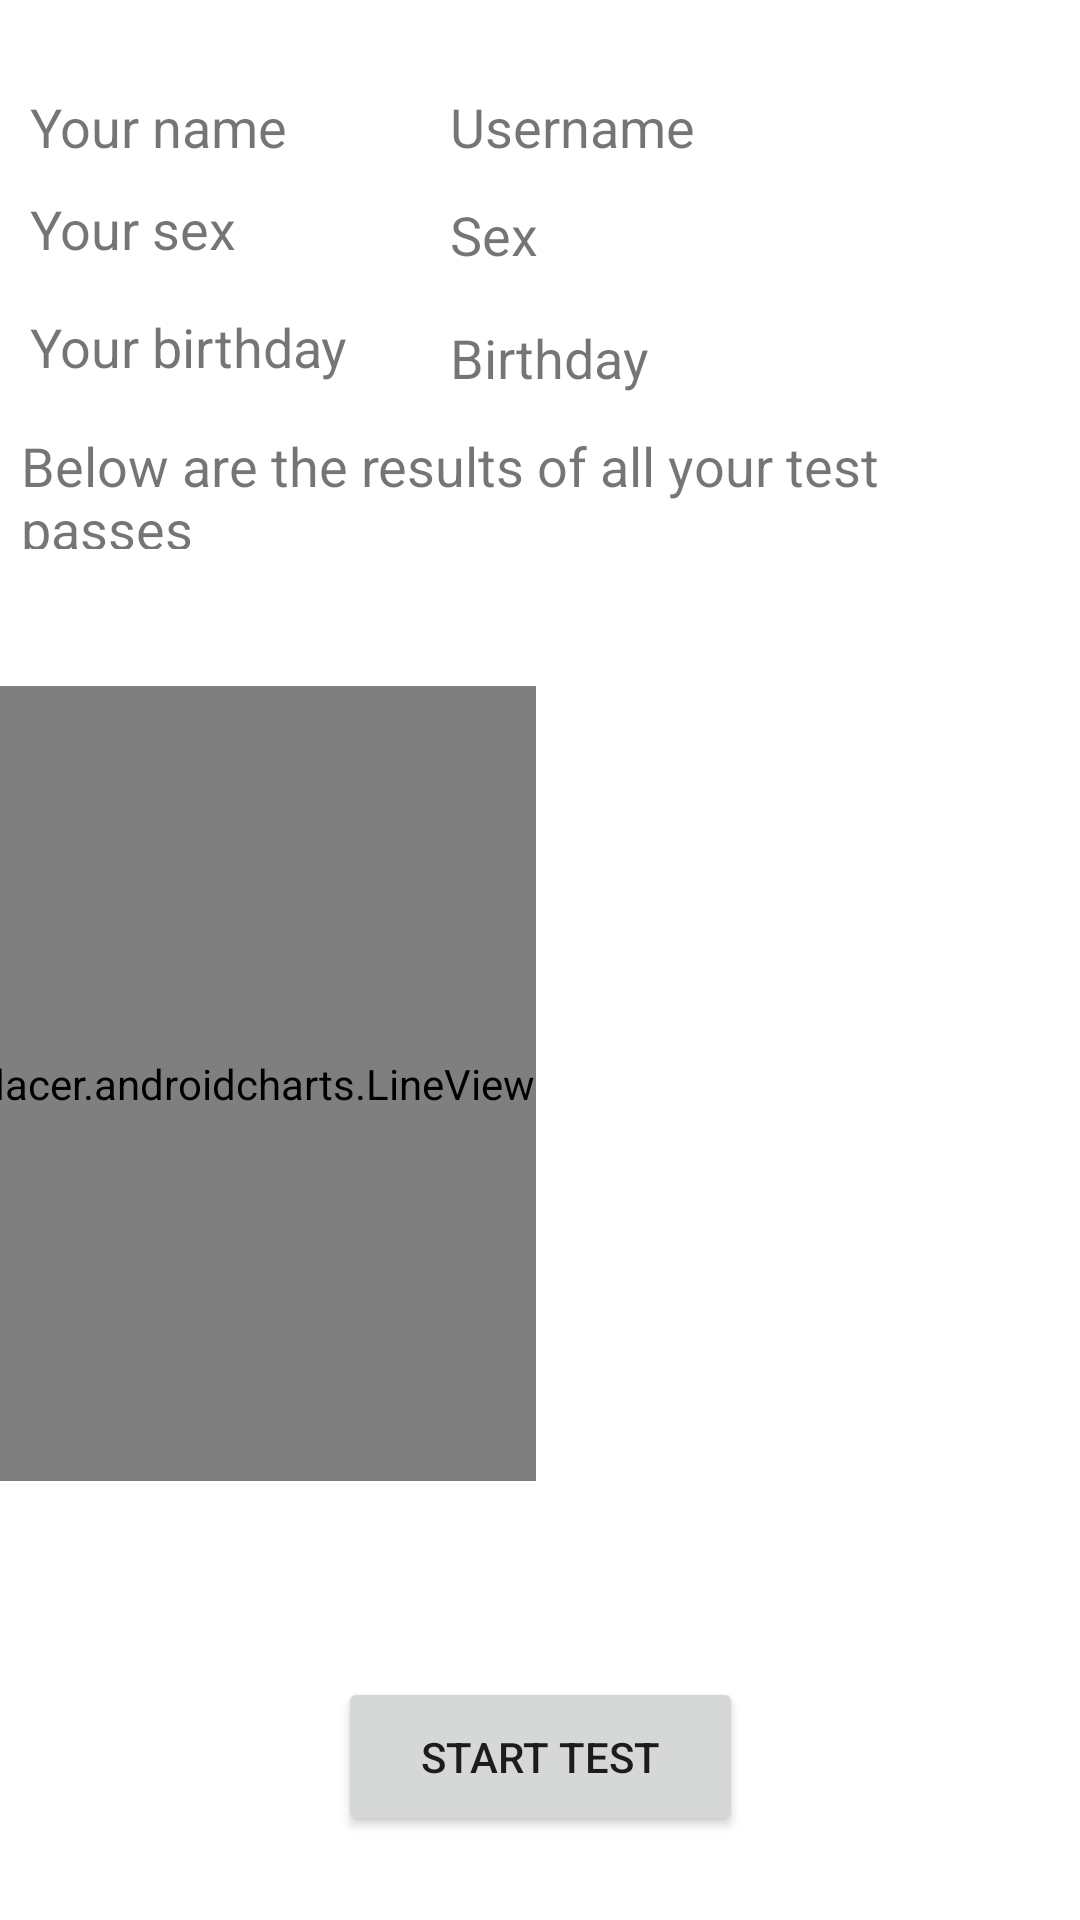

Write the Android layout XML for this screen, with the resource values it uses.
<!-- AndroidManifest.xml: application theme Theme.Questionary -->
<!-- res/layout/activity_profile.xml -->
<?xml version="1.0" encoding="utf-8"?>
<androidx.constraintlayout.widget.ConstraintLayout xmlns:android="http://schemas.android.com/apk/res/android"
    xmlns:app="http://schemas.android.com/apk/res-auto"
    xmlns:tools="http://schemas.android.com/tools"
    android:layout_width="match_parent"
    android:layout_height="match_parent"
    tools:context=".ProfileActivity">

    <TextView
        android:id="@+id/username"
        android:layout_width="200dp"
        android:layout_height="26dp"
        android:layout_marginTop="30dp"
        android:layout_marginEnd="10dp"
        android:text="Username"
        android:textSize="18sp"
        app:layout_constraintEnd_toEndOf="parent"
        app:layout_constraintTop_toTopOf="parent" />

    <TextView
        android:id="@+id/birthday"
        android:layout_width="200dp"
        android:layout_height="26dp"
        android:layout_marginTop="15dp"
        android:layout_marginEnd="10dp"
        android:text="Birthday"
        android:textSize="18sp"
        app:layout_constraintEnd_toEndOf="parent"
        app:layout_constraintTop_toBottomOf="@+id/sex" />

    <TextView
        android:id="@+id/sex"
        android:layout_width="200dp"
        android:layout_height="26dp"
        android:layout_marginTop="10dp"
        android:layout_marginEnd="10dp"
        android:text="Sex"
        android:textSize="18sp"
        app:layout_constraintEnd_toEndOf="parent"
        app:layout_constraintTop_toBottomOf="@+id/username" />

    <HorizontalScrollView
        android:id="@+id/horizontalScrollView"
        android:layout_width="371dp"
        android:layout_height="285dp"
        android:layout_marginStart="15dp"
        android:layout_marginTop="10dp"
        android:layout_marginEnd="15dp"
        android:layout_marginBottom="10dp"
        app:layout_constraintBottom_toTopOf="@+id/startTest"
        app:layout_constraintEnd_toEndOf="parent"
        app:layout_constraintHorizontal_bias="1.0"
        app:layout_constraintStart_toStartOf="parent"
        app:layout_constraintTop_toBottomOf="@+id/resultTip">

        <view
            android:id="@+id/lineView"
            class="im.dacer.androidcharts.LineView"
            android:layout_width="wrap_content"
            android:layout_height="265dp" />
    </HorizontalScrollView>

    <Button
        android:id="@+id/startTest"
        android:layout_width="135dp"
        android:layout_height="53dp"
        android:layout_marginBottom="28dp"
        android:text="Start Test"
        app:layout_constraintBottom_toBottomOf="parent"
        app:layout_constraintEnd_toEndOf="parent"
        app:layout_constraintStart_toStartOf="parent" />

    <TextView
        android:id="@+id/NameTip"
        android:layout_width="104dp"
        android:layout_height="24dp"
        android:layout_marginStart="10dp"
        android:layout_marginTop="30dp"
        android:text="Your name"
        android:textSize="18sp"
        app:layout_constraintStart_toStartOf="parent"
        app:layout_constraintTop_toTopOf="parent" />

    <TextView
        android:id="@+id/BirthdayTip"
        android:layout_width="120dp"
        android:layout_height="27dp"
        android:layout_marginStart="10dp"
        android:layout_marginTop="15dp"
        android:text="Your birthday"
        android:textSize="18sp"
        app:layout_constraintStart_toStartOf="parent"
        app:layout_constraintTop_toBottomOf="@+id/SexTip" />

    <TextView
        android:id="@+id/SexTip"
        android:layout_width="wrap_content"
        android:layout_height="wrap_content"
        android:layout_marginStart="10dp"
        android:layout_marginTop="10dp"
        android:text="Your sex"
        android:textSize="18sp"
        app:layout_constraintStart_toStartOf="parent"
        app:layout_constraintTop_toBottomOf="@+id/NameTip" />

    <TextView
        android:id="@+id/resultTip"
        android:layout_width="346dp"
        android:layout_height="40dp"
        android:layout_marginTop="10dp"
        android:text="Below are the results of all your test passes"
        android:textSize="18sp"
        app:layout_constraintEnd_toEndOf="parent"
        app:layout_constraintStart_toStartOf="parent"
        app:layout_constraintTop_toBottomOf="@+id/birthday" />

</androidx.constraintlayout.widget.ConstraintLayout>
<!-- resources referenced by this layout -->
<resources>
  <style name="Theme.Questionary" parent="Theme.MaterialComponents.DayNight.DarkActionBar">
          
          <item name="colorPrimary">@color/purple_500</item>
          <item name="colorPrimaryVariant">@color/purple_700</item>
          <item name="colorOnPrimary">@color/white</item>
          
          <item name="colorSecondary">@color/teal_200</item>
          <item name="colorSecondaryVariant">@color/teal_700</item>
          <item name="colorOnSecondary">@color/black</item>
          
          <item name="android:statusBarColor" tools:targetApi="l">?attr/colorPrimaryVariant</item>
          
      </style>
  <!-- not gathered from this repository: default colours our renderer supplied (Android Studio template values) -->
  <color name="purple_500">#FF6200EE</color>
  <color name="purple_700">#FF3700B3</color>
  <color name="teal_200">#FF03DAC5</color>
  <color name="teal_700">#FF018786</color>
  <color name="black">#FF000000</color>
  <color name="white">#FFFFFFFF</color>
</resources>
